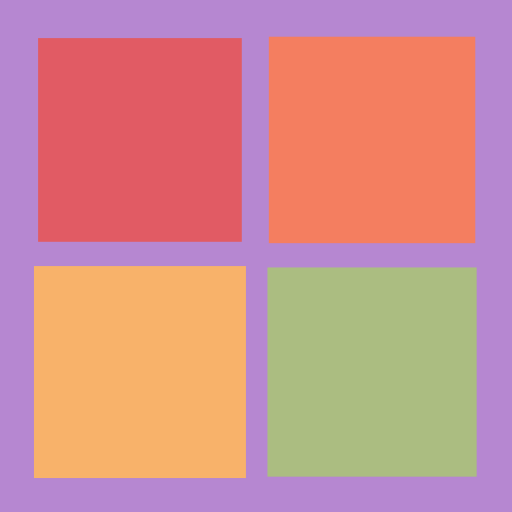
t = 0.00 s
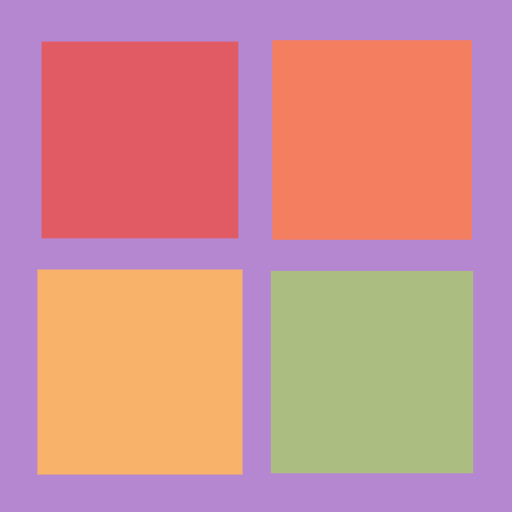
t = 0.24 s
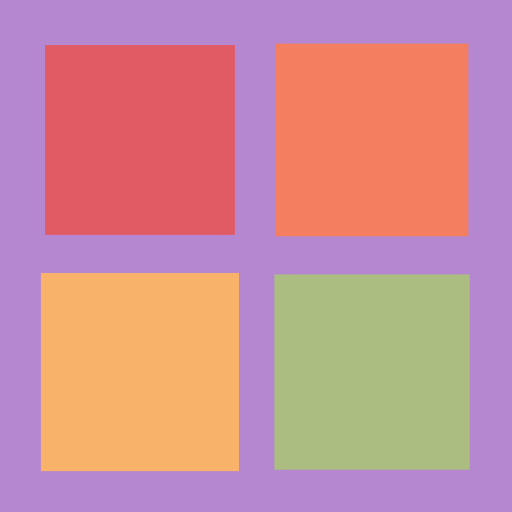
t = 0.48 s
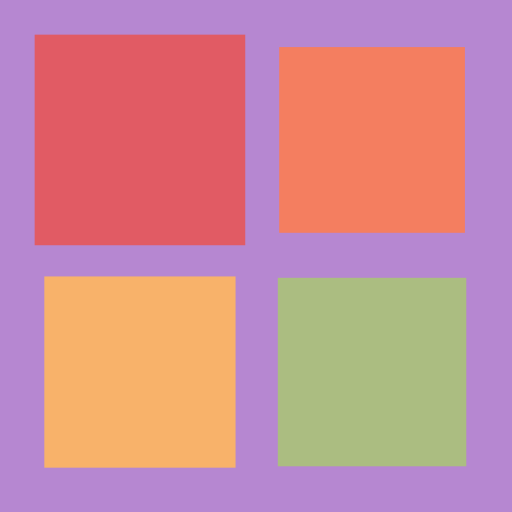
t = 0.72 s

The animated SVG that drew these frames (rendered in a browser with its animation timeline set to each time). Animation: 4 SMIL elements (animateTransform=4); one cycle of 0.96 s, repeats indefinitely.

<?xml version="1.0" encoding="utf-8"?>
<svg xmlns="http://www.w3.org/2000/svg" xmlns:xlink="http://www.w3.org/1999/xlink" style="margin: auto; background: rgb(182, 135, 209); display: block; shape-rendering: auto;" width="118px" height="118px" viewBox="0 0 100 100" preserveAspectRatio="xMidYMid">
<g transform="translate(27.333333333333336,27.333333333333336)">
  <rect x="-18" y="-18" width="36" height="36" fill="#e15b64">
    <animateTransform attributeName="transform" type="scale" repeatCount="indefinite" dur="0.9615384615384615s" keyTimes="0;1" values="1.1500000000000001;1" begin="-0.28846153846153844s"></animateTransform>
  </rect>
</g>
<g transform="translate(72.66666666666667,27.333333333333336)">
  <rect x="-18" y="-18" width="36" height="36" fill="#f47e60">
    <animateTransform attributeName="transform" type="scale" repeatCount="indefinite" dur="0.9615384615384615s" keyTimes="0;1" values="1.1500000000000001;1" begin="-0.19230769230769232s"></animateTransform>
  </rect>
</g>
<g transform="translate(27.333333333333336,72.66666666666667)">
  <rect x="-18" y="-18" width="36" height="36" fill="#f8b26a">
    <animateTransform attributeName="transform" type="scale" repeatCount="indefinite" dur="0.9615384615384615s" keyTimes="0;1" values="1.1500000000000001;1" begin="0s"></animateTransform>
  </rect>
</g>
<g transform="translate(72.66666666666667,72.66666666666667)">
  <rect x="-18" y="-18" width="36" height="36" fill="#abbd81">
    <animateTransform attributeName="transform" type="scale" repeatCount="indefinite" dur="0.9615384615384615s" keyTimes="0;1" values="1.1500000000000001;1" begin="-0.09615384615384616s"></animateTransform>
  </rect>
</g>
<!-- [ldio] generated by https://loading.io/ --></svg>